The GitHub repository Princessleya555/BalanceIOT contains a labelled image folder "dataset-2" with 13 categories: banane, carotte, carrot, champignon, citron, clementine, fraise, mais, poire, poivron, radis, tomate, tomate cerise. Examples follow, each with its label.

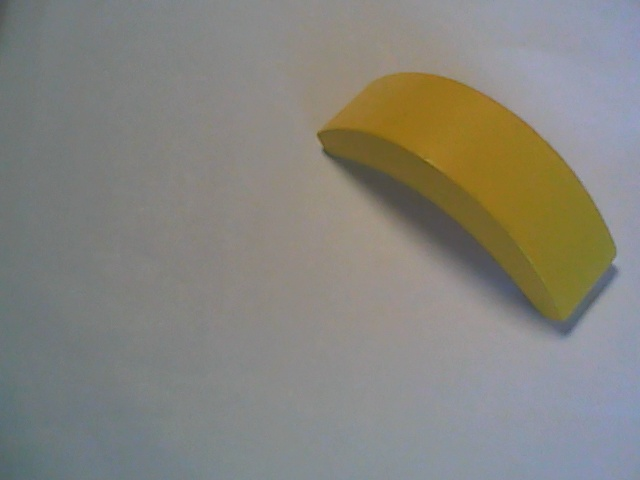
Label: banane

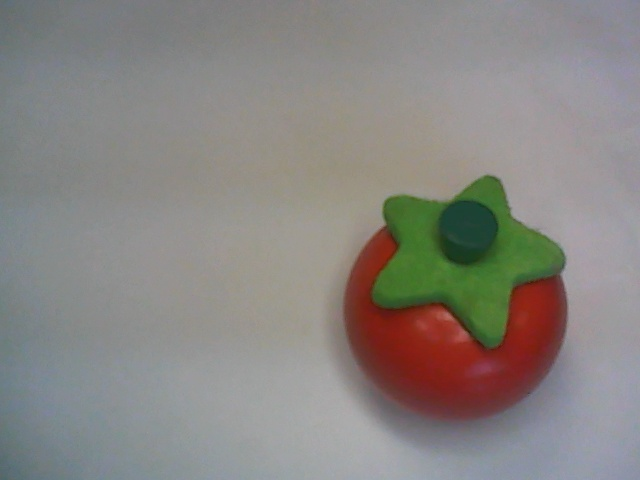
Label: tomate

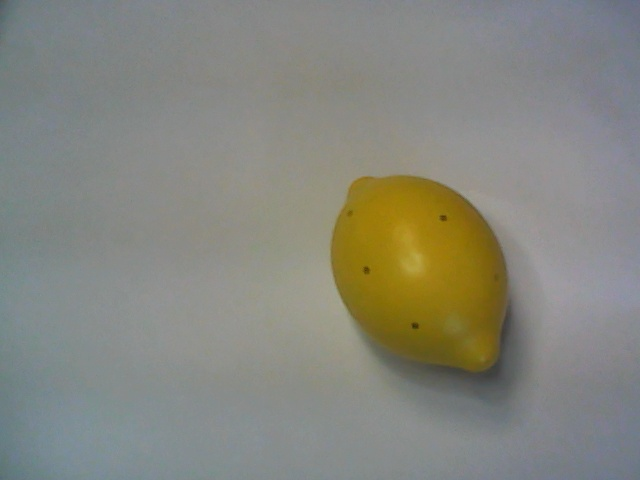
Label: citron

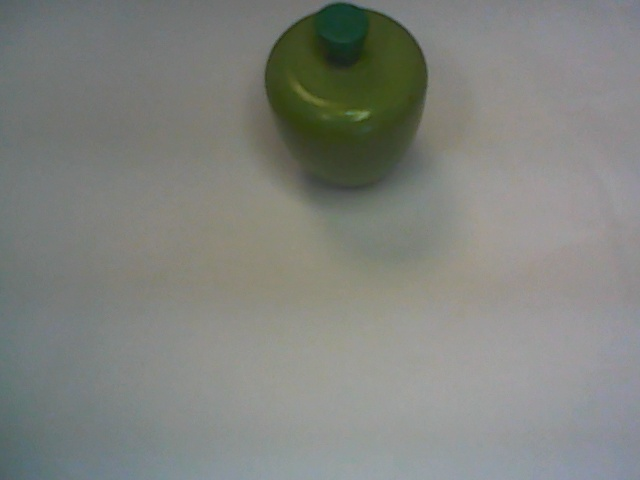
Label: poivron

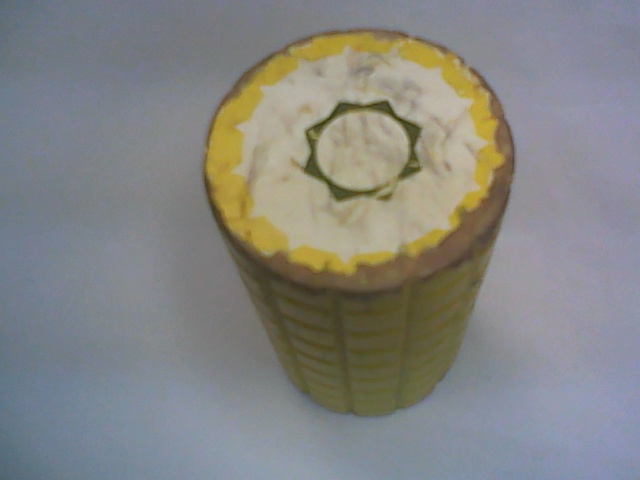
Label: mais

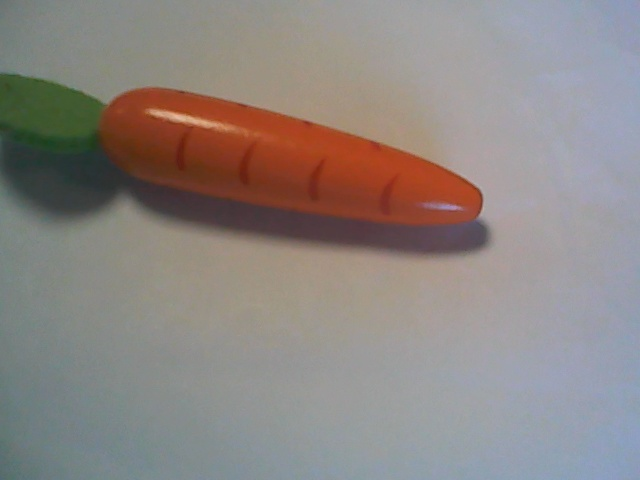
Label: carrot
